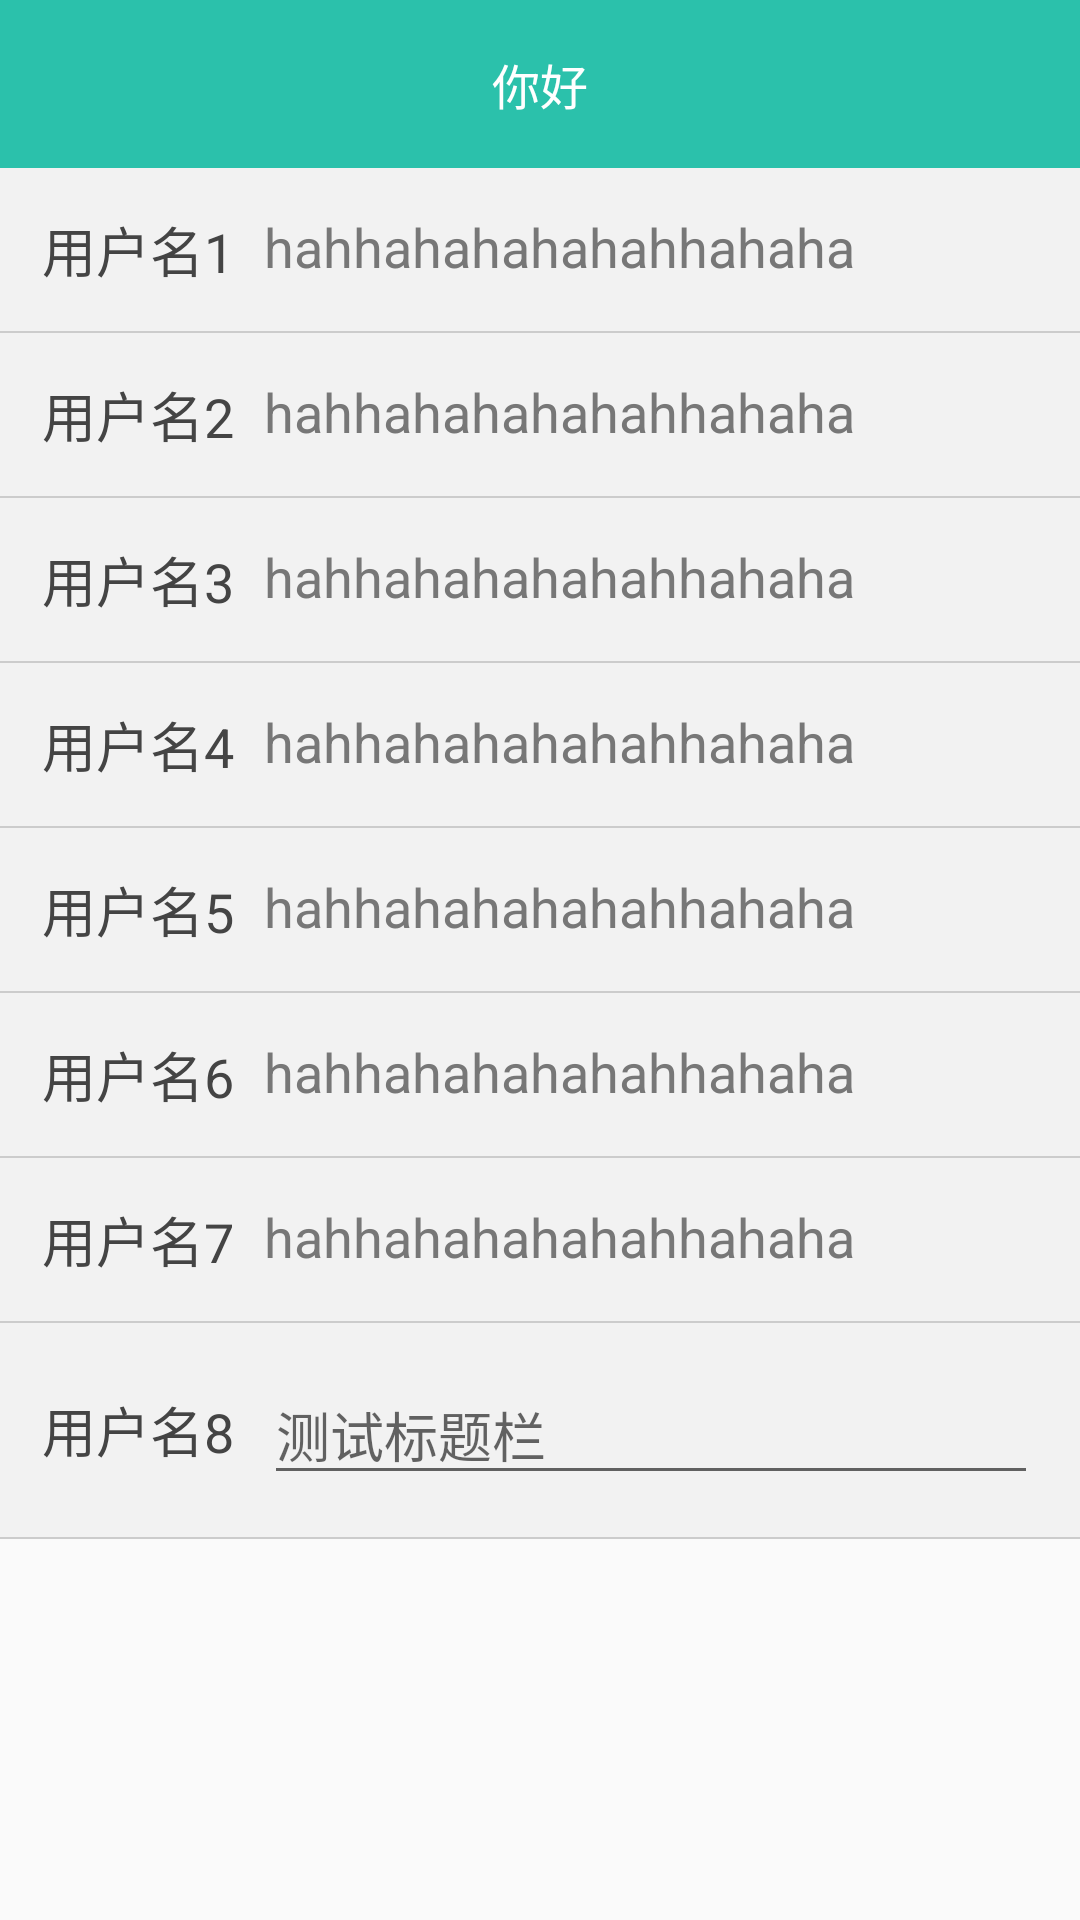

Here is an Android app screen rendered from its layout file. Give the layout XML and the strings, colors and styles it references.
<!-- AndroidManifest.xml: application theme AppTheme -->
<!-- res/layout/activity_edittext.xml -->
<?xml version="1.0" encoding="utf-8"?>
<LinearLayout xmlns:android="http://schemas.android.com/apk/res/android"
    android:layout_width="match_parent"
    android:layout_height="match_parent"
    android:orientation="vertical">

    <include layout="@layout/lay_titlebar"/>

    <ScrollView
        android:layout_width="match_parent"
        android:layout_height="wrap_content"
        android:background="@color/background_color">

        <LinearLayout
            android:layout_width="match_parent"
            android:layout_height="wrap_content"
            android:focusable="true"
            android:focusableInTouchMode="true"
            android:orientation="vertical">

            <RelativeLayout
                android:layout_width="match_parent"
                android:layout_height="wrap_content"
                android:padding="@dimen/dp_14">

                <TextView
                    android:id="@+id/tv_username"
                    android:layout_width="wrap_content"
                    android:layout_height="wrap_content"
                    android:textColor="@color/gray_text"
                    android:textSize="@dimen/dp_18"
                    android:text="用户名1" />

                <TextView
                    android:layout_width="wrap_content"
                    android:layout_height="wrap_content"
                    android:layout_marginLeft="@dimen/dp_10"
                    android:textColor="@color/gray_777"
                    android:textSize="@dimen/dp_18"
                    android:layout_toRightOf="@id/tv_username"
                    android:text="hahhahahahahahhahaha" />
            </RelativeLayout>
            <View
                style="@style/common_line_horizontal"/>
            <RelativeLayout
                android:layout_width="match_parent"
                android:layout_height="wrap_content"
                android:padding="@dimen/dp_14">

                <TextView
                    android:id="@+id/tv_username1"
                    android:layout_width="wrap_content"
                    android:layout_height="wrap_content"
                    android:textColor="@color/gray_text"
                    android:textSize="@dimen/dp_18"
                    android:text="用户名2" />

                <TextView
                    android:layout_width="wrap_content"
                    android:layout_height="wrap_content"
                    android:layout_marginLeft="@dimen/dp_10"
                    android:textColor="@color/gray_777"
                    android:textSize="@dimen/dp_18"
                    android:layout_toRightOf="@id/tv_username1"
                    android:text="hahhahahahahahhahaha" />
            </RelativeLayout>
            <View
                style="@style/common_line_horizontal"/>
            <RelativeLayout
                android:layout_width="match_parent"
                android:layout_height="wrap_content"
                android:padding="@dimen/dp_14">

                <TextView
                    android:id="@+id/tv_username2"
                    android:layout_width="wrap_content"
                    android:layout_height="wrap_content"
                    android:textColor="@color/gray_text"
                    android:textSize="@dimen/dp_18"
                    android:text="用户名3" />

                <TextView
                    android:layout_width="wrap_content"
                    android:layout_height="wrap_content"
                    android:layout_marginLeft="@dimen/dp_10"
                    android:textColor="@color/gray_777"
                    android:textSize="@dimen/dp_18"
                    android:layout_toRightOf="@id/tv_username2"
                    android:text="hahhahahahahahhahaha" />
            </RelativeLayout>
            <View
                style="@style/common_line_horizontal"/>
            <RelativeLayout
                android:layout_width="match_parent"
                android:layout_height="wrap_content"
                android:padding="@dimen/dp_14">

                <TextView
                    android:id="@+id/tv_username3"
                    android:layout_width="wrap_content"
                    android:layout_height="wrap_content"
                    android:textColor="@color/gray_text"
                    android:textSize="@dimen/dp_18"
                    android:text="用户名4" />

                <TextView
                    android:layout_width="wrap_content"
                    android:layout_height="wrap_content"
                    android:layout_marginLeft="@dimen/dp_10"
                    android:textColor="@color/gray_777"
                    android:textSize="@dimen/dp_18"
                    android:layout_toRightOf="@id/tv_username3"
                    android:text="hahhahahahahahhahaha" />
            </RelativeLayout>
            <View
                style="@style/common_line_horizontal"/>
            <RelativeLayout
                android:layout_width="match_parent"
                android:layout_height="wrap_content"
                android:padding="@dimen/dp_14">

                <TextView
                    android:id="@+id/tv_username4"
                    android:layout_width="wrap_content"
                    android:layout_height="wrap_content"
                    android:textColor="@color/gray_text"
                    android:textSize="@dimen/dp_18"
                    android:text="用户名5" />

                <TextView
                    android:layout_width="wrap_content"
                    android:layout_height="wrap_content"
                    android:layout_marginLeft="@dimen/dp_10"
                    android:textColor="@color/gray_777"
                    android:textSize="@dimen/dp_18"
                    android:layout_toRightOf="@id/tv_username4"
                    android:text="hahhahahahahahhahaha" />
            </RelativeLayout>
            <View
                style="@style/common_line_horizontal"/>
            <RelativeLayout
                android:layout_width="match_parent"
                android:layout_height="wrap_content"
                android:padding="@dimen/dp_14">

                <TextView
                    android:id="@+id/tv_username5"
                    android:layout_width="wrap_content"
                    android:layout_height="wrap_content"
                    android:textColor="@color/gray_text"
                    android:textSize="@dimen/dp_18"
                    android:text="用户名6" />

                <TextView
                    android:layout_width="wrap_content"
                    android:layout_height="wrap_content"
                    android:layout_marginLeft="@dimen/dp_10"
                    android:textColor="@color/gray_777"
                    android:textSize="@dimen/dp_18"
                    android:layout_toRightOf="@id/tv_username5"
                    android:text="hahhahahahahahhahaha" />
            </RelativeLayout>
            <View
                style="@style/common_line_horizontal"/>
            <RelativeLayout
                android:layout_width="match_parent"
                android:layout_height="wrap_content"
                android:padding="@dimen/dp_14">

                <TextView
                    android:id="@+id/tv_username6"
                    android:layout_width="wrap_content"
                    android:layout_height="wrap_content"
                    android:textColor="@color/gray_text"
                    android:textSize="@dimen/dp_18"
                    android:text="用户名7" />

                <TextView
                    android:layout_width="wrap_content"
                    android:layout_height="wrap_content"
                    android:layout_marginLeft="@dimen/dp_10"
                    android:textColor="@color/gray_777"
                    android:textSize="@dimen/dp_18"
                    android:layout_toRightOf="@id/tv_username6"
                    android:text="hahhahahahahahhahaha" />
            </RelativeLayout>
            <View
                style="@style/common_line_horizontal"/>
            <RelativeLayout
                android:layout_width="match_parent"
                android:layout_height="wrap_content"
                android:padding="@dimen/dp_14">

                <TextView
                    android:id="@+id/tv_username7"
                    android:layout_width="wrap_content"
                    android:layout_height="wrap_content"
                    android:textColor="@color/gray_text"
                    android:textSize="@dimen/dp_18"
                    android:layout_centerVertical="true"
                    android:text="用户名8" />

                <EditText
                    android:layout_width="fill_parent"
                    android:layout_height="wrap_content"
                    android:layout_marginLeft="@dimen/dp_10"
                    android:textColor="@color/gray_777"
                    android:textSize="@dimen/dp_18"
                    android:hint="测试标题栏"
                    android:layout_toRightOf="@id/tv_username7" />
            </RelativeLayout>
            <View
                style="@style/common_line_horizontal"/>

        </LinearLayout>


    </ScrollView>


</LinearLayout>
<!-- res/layout/lay_titlebar.xml (included above) -->
<?xml version="1.0" encoding="utf-8"?>
<android.support.design.widget.AppBarLayout android:layout_width="match_parent"
    android:layout_height="wrap_content"
    xmlns:app="http://schemas.android.com/apk/res-auto"
    android:theme="@style/AppTheme.AppBarOverlay"
    xmlns:android="http://schemas.android.com/apk/res/android">

    <android.support.v7.widget.Toolbar
        android:id="@+id/toolbar"
        android:layout_width="match_parent"
        android:layout_height="?attr/actionBarSize"
        android:background="@color/colorAccent"
        app:popupTheme="@style/AppTheme.PopupOverlay">

        <TextView
            android:id="@+id/textview_title"
            android:layout_width="wrap_content"
            android:layout_height="wrap_content"
            android:layout_gravity="center"
            android:text="你好"
            android:textColor="@color/colorPrimary"
            android:textSize="16dp" />

        <ImageView
            android:id="@+id/iamge_right"
            android:layout_width="wrap_content"
            android:layout_height="wrap_content"
            android:layout_gravity="right|center_vertical"
            android:paddingBottom="10dp"
            android:paddingLeft="15dp"
            android:paddingRight="15dp"
            android:paddingTop="10dp"
            android:src="@mipmap/my_message"
            android:visibility="gone" />

    </android.support.v7.widget.Toolbar>

</android.support.design.widget.AppBarLayout>
<!-- resources referenced by this layout -->
<resources>
  <color name="background_color">#f2f2f2</color>
  <color name="colorAccent">#ff2bc1ab</color>
  <color name="colorPrimary">#FFFFFF</color>
  <color name="gray_777">#777</color>
  <color name="gray_text">#444</color>
  <dimen name="dp_10">10dp</dimen>
  <dimen name="dp_14">14dp</dimen>
  <dimen name="dp_18">18dp</dimen>
  <!-- mipmap my_message: png bitmap (mipmap-xhdpi, 1759 bytes) -->
  <style name="AppTheme.AppBarOverlay" parent="ThemeOverlay.AppCompat.Dark.ActionBar" />
  <style name="AppTheme.PopupOverlay" parent="ThemeOverlay.AppCompat.Light" />
  <style name="common_line_horizontal">
          <item name="android:layout_width">match_parent</item>
          <item name="android:layout_height">0.66dp</item>
          <item name="android:background">@color/common_line</item>
      </style>
  <style name="AppTheme" parent="Theme.AppCompat.Light.NoActionBar">
          <item name="colorPrimary">@color/colorPrimary</item>
          <item name="colorPrimaryDark">@color/colorPrimaryDark</item>
          <item name="colorAccent">@color/colorAccent</item>
      </style>
  <color name="common_line">#ccc</color>
  <color name="colorPrimaryDark">#000000</color>
</resources>
